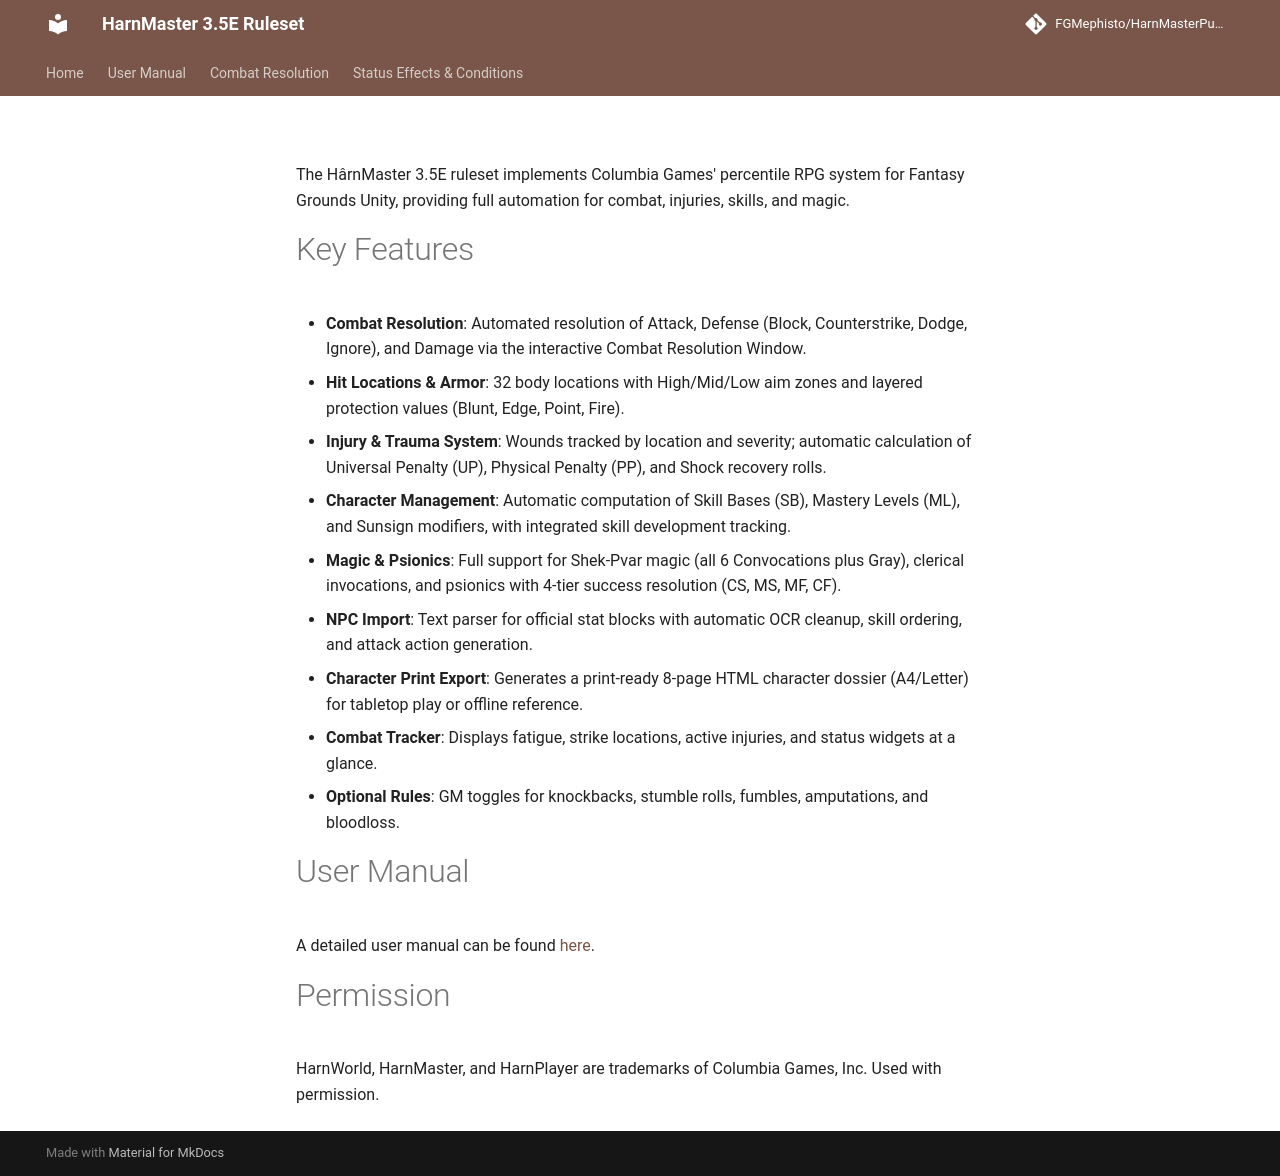

repository: FGMephisto/HarnMasterPublic · page: forge-description/index.html · generator: mkdocs

The HârnMaster 3.5E ruleset implements Columbia Games' percentile RPG system for Fantasy Grounds Unity, providing full automation for combat, injuries, skills, and magic.

#Key Features
- **Combat Resolution**: Automated resolution of Attack, Defense (Block, Counterstrike, Dodge, Ignore), and Damage via the interactive Combat Resolution Window.
- **Hit Locations & Armor**: 32 body locations with High/Mid/Low aim zones and layered protection values (Blunt, Edge, Point, Fire).
- **Injury & Trauma System**: Wounds tracked by location and severity; automatic calculation of Universal Penalty (UP), Physical Penalty (PP), and Shock recovery rolls.
- **Character Management**: Automatic computation of Skill Bases (SB), Mastery Levels (ML), and Sunsign modifiers, with integrated skill development tracking.
- **Magic & Psionics**: Full support for Shek-Pvar magic (all 6 Convocations plus Gray), clerical invocations, and psionics with 4-tier success resolution (CS, MS, MF, CF).
- **NPC Import**: Text parser for official stat blocks with automatic OCR cleanup, skill ordering, and attack action generation.
- **Character Print Export**: Generates a print-ready 8-page HTML character dossier (A4/Letter) for tabletop play or offline reference.
- **Combat Tracker**: Displays fatigue, strike locations, active injuries, and status widgets at a glance.
- **Optional Rules**: GM toggles for knockbacks, stumble rolls, fumbles, amputations, and bloodloss.

#User Manual
A detailed user manual can be found [here](https://fgmephisto.github.io/HarnMasterPublic/).

#Permission
HarnWorld, HarnMaster, and HarnPlayer are trademarks of Columbia Games, Inc. Used with permission.
